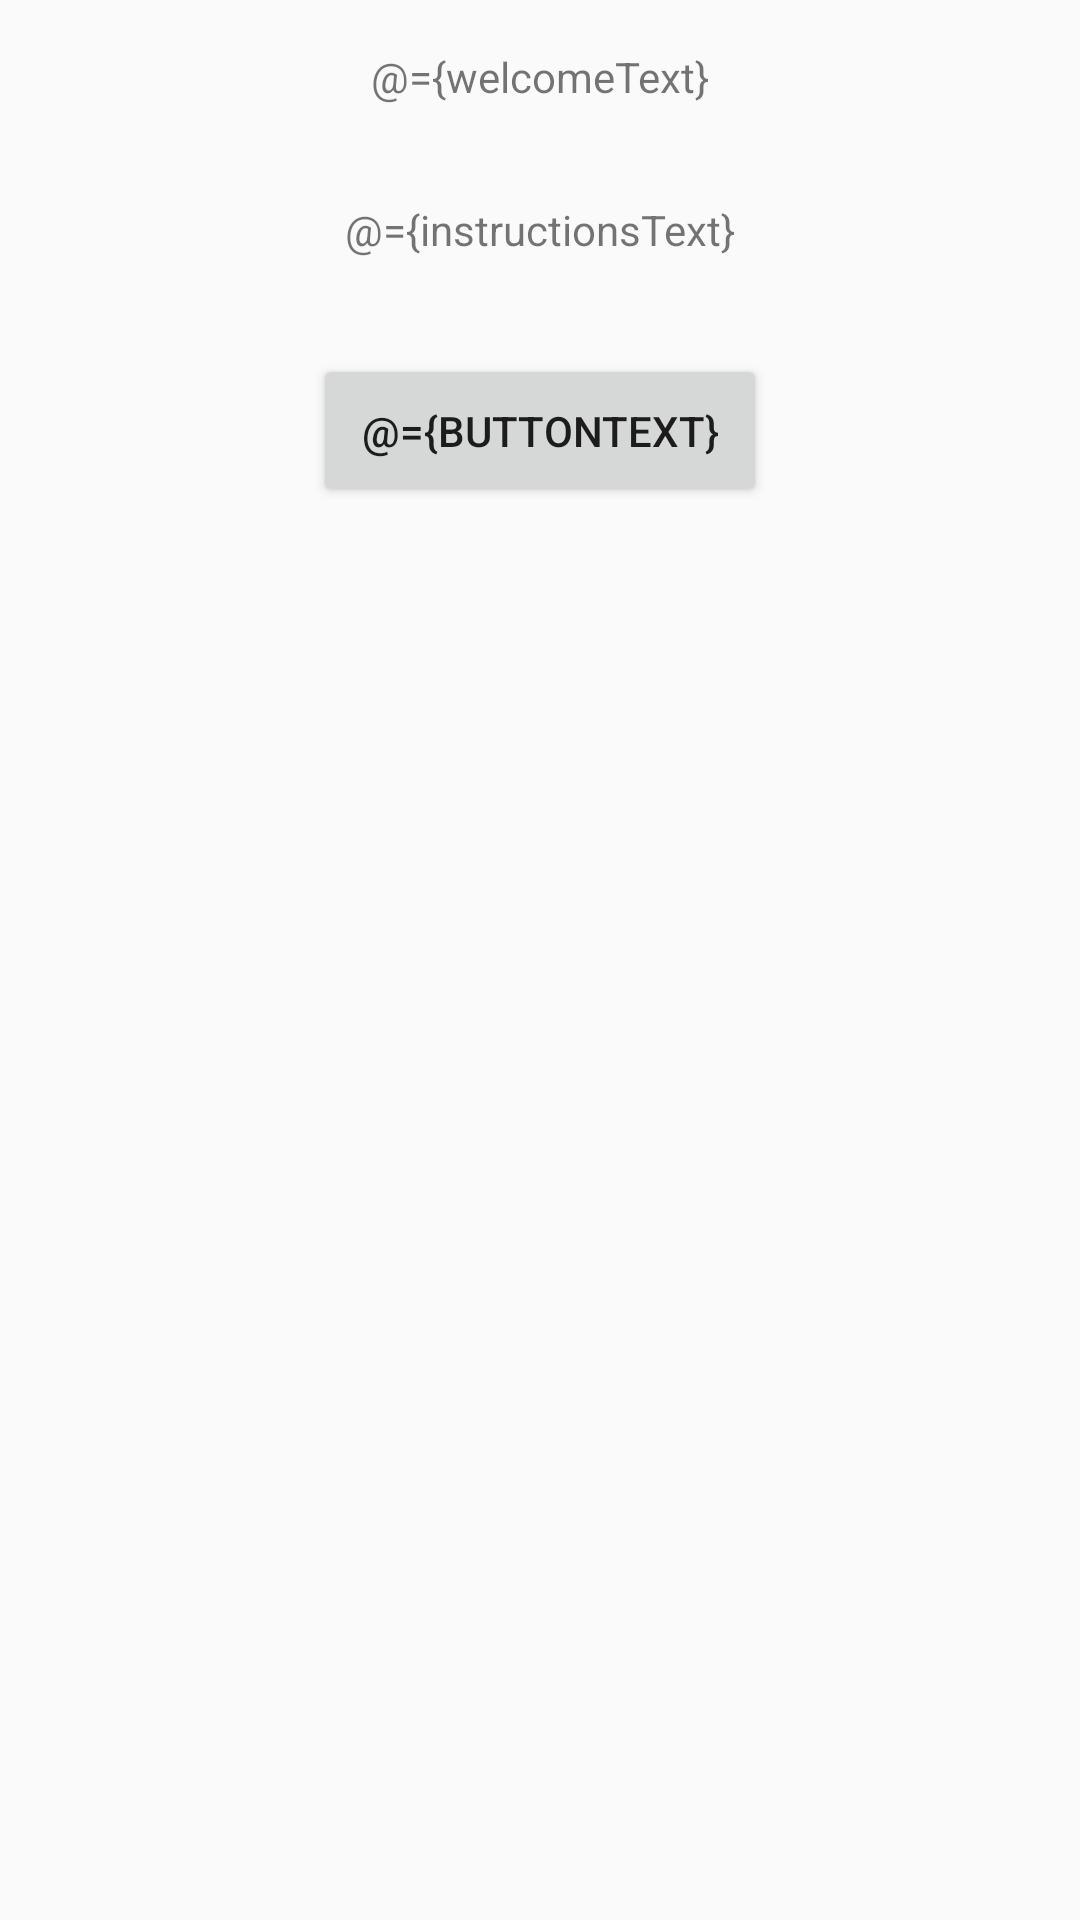

The Android layout XML behind this screen, and the referenced resources:
<!-- AndroidManifest.xml: application theme AppTheme -->
<!-- res/layout/fragment_welcome.xml -->
<?xml version="1.0" encoding="utf-8"?>
<layout xmlns:android="http://schemas.android.com/apk/res/android">

  <data>

    <variable
        name="welcomeText"
        type="String" />

    <variable
        name="instructionsText"
        type="String" />

    <variable
        name="buttonText"
        type="String" />
  </data>

  <LinearLayout
      android:id="@+id/welcome_layout"
      style="@style/verticalLinearLayoutStyle">

    <TextView
        android:id="@+id/welcome_message_text"
        style="@style/textLayoutStyle"
        android:text="@={welcomeText}" />

    <TextView
        android:id="@+id/read_instructions_text"
        style="@style/textLayoutStyle"
        android:text="@={instructionsText}" />

    <Button
        android:id="@+id/instructions_button"
        style="@style/buttonLayoutStyle"
        android:text="@={buttonText}" />

  </LinearLayout>
</layout>
<!-- resources referenced by this layout -->
<resources>
  <style name="buttonLayoutStyle">
      <item name="android:layout_width">wrap_content</item>
      <item name="android:layout_height">wrap_content</item>
      <item name="android:layout_gravity">center_horizontal</item>
      <item name="android:layout_marginTop">16sp</item>
      <item name="android:layout_marginBottom">16sp</item>
      <item name="android:padding">16sp</item>
    </style>
  <style name="textLayoutStyle">
      <item name="android:layout_width">wrap_content</item>
      <item name="android:layout_height">wrap_content</item>
      <item name="android:layout_gravity">center_horizontal</item>
      <item name="android:paddingTop">16sp</item>
      <item name="android:paddingBottom">16sp</item>
    </style>
  <style name="verticalLinearLayoutStyle">
      <item name="android:layout_width">match_parent</item>
      <item name="android:layout_height">wrap_content</item>
      <item name="android:layout_gravity">center_vertical</item>
      <item name="android:orientation">vertical</item>
    </style>
  <style name="AppTheme" parent="Theme.AppCompat.Light.DarkActionBar">
      
      <item name="colorPrimary">@color/colorPrimary</item>
      <item name="colorPrimaryDark">@color/colorPrimaryDark</item>
      <item name="colorAccent">@color/colorAccent</item>
    </style>
  <!-- not gathered from this repository: default colours our renderer supplied (Android Studio template values) -->
  <color name="colorPrimary">#FF6200EE</color>
  <color name="colorPrimaryDark">#FF3700B3</color>
  <color name="colorAccent">#FF03DAC5</color>
</resources>
